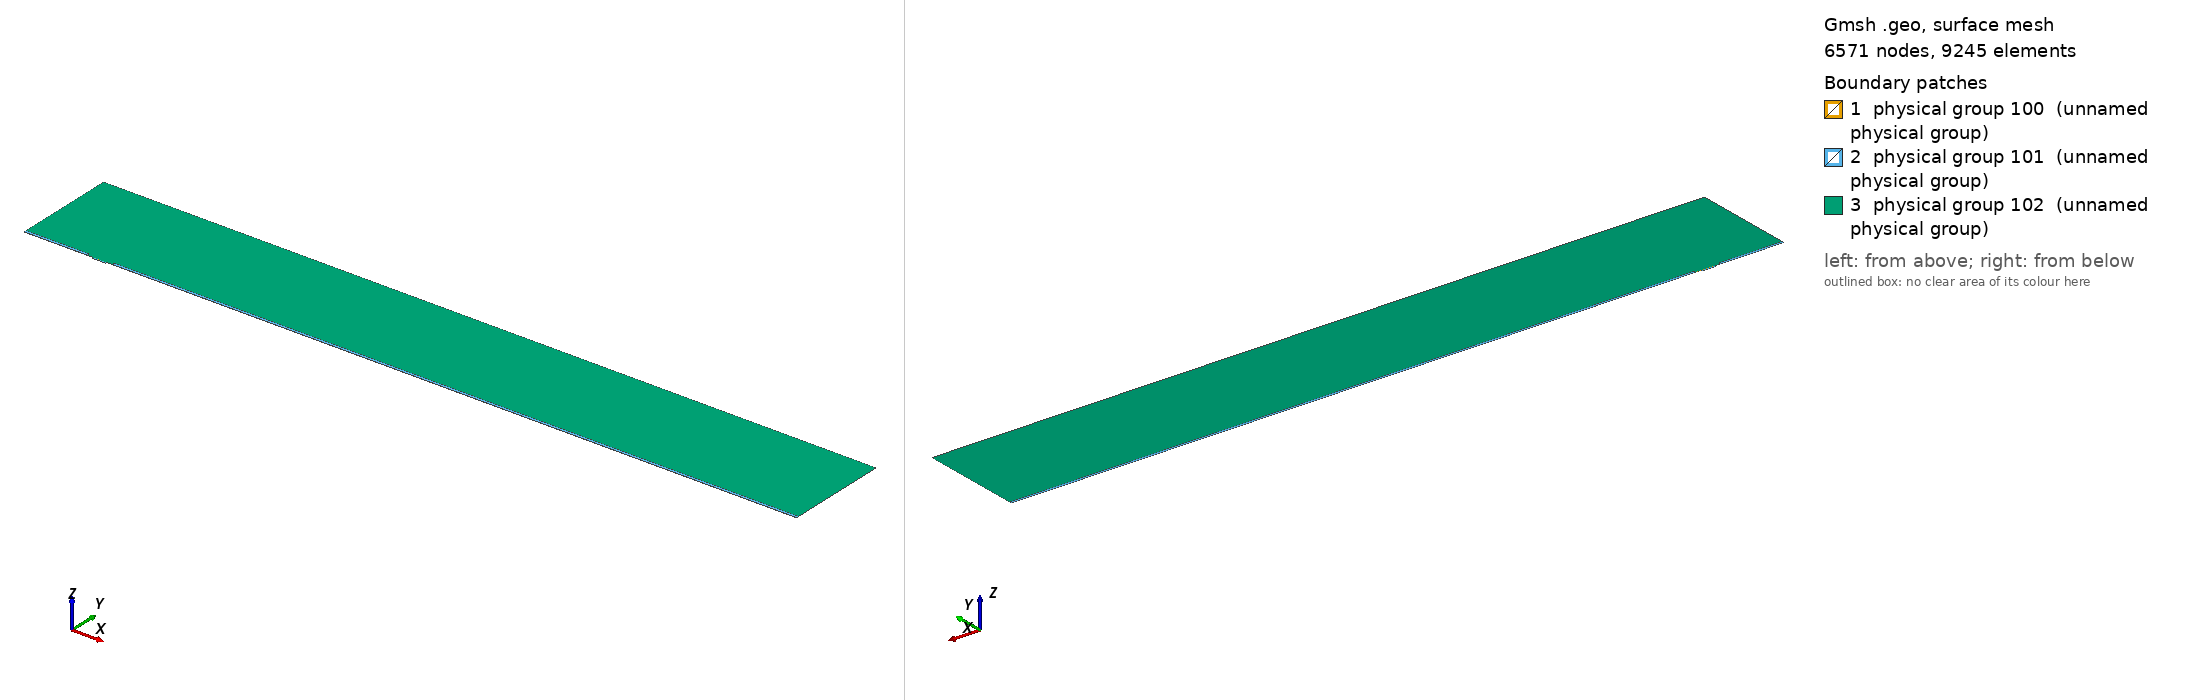

Gmsh geometry script, surface-meshed: 6571 nodes, 9245 surface elements. Boundary patches (legend numbers): 1 physical group 100 (unnamed physical group), 2 physical group 101 (unnamed physical group), 3 physical group 102 (unnamed physical group). Left view from above one corner, right view from below the opposite corner. Legend entries are the model's physical surfaces. The drawing asked Gmsh for element sizes between 1% and 20% of the model's largest extent; the script's own settings can give other sizes.

=== mesh.geo (drawn) ===
// Macro parameters
deltaStar = 1;
D = 2 * deltaStar; // depth of the gap 
W = 20 * deltaStar; // width of the gap
r = 8; // length of non-constant quads upstream and downstream of the gap
s = 8; // length of non-constant quads left and right inside the gap
BL = 0.25 * deltaStar; // height of the second layer of quad elements
BL_upper = 3.5 * deltaStar; // height of the third layer of quad elements
x0 = 100 * deltaStar; // x distance from inflow to gap
lengthOutflow = 1000 * deltaStar; // length after the gap
x3 = W + lengthOutflow; // last point of the domain
height = 150 * deltaStar; // height of the triangular region
triagHeightRegion_inflow = height - BL - BL_upper; // height of the triangular region

// Micro parameters
dx = 0.05; // dx of square elements near the leading and trailing edge of the gap (most resolution-demanding points in the domain)
size_triag_v_top = 32; // size of the elements in the upper triangular region

// All the value below are between 0 and 1. =1  means the elements are all equal in size. Avoid using values very close to 1, because we dividing by log(p) in the formula.
dy_in_v_right = 1.5; // heighest quad in the upper layer of quads, in the right part of the gap
dy_in_v_left = 1.75; // heighest quad in the upper layer of quads, in the left part of the gap
//p_in_v_right = (W / 2 - dy_in_v_right) / (W / 2 - dx); // densitiy concentration of elements inside the gap, vertically, near the right wall.
//p_in_v_left = (W / 2 - dy_in_v_left) / (W / 2 - dx); // densitiy concentration of elements inside the gap, vertically, near the left wall.
// fit (check the file scripts/fit_gmsh.py for more details)
p_in_v_left = 1.04645449 - 0.72589797/(W - 5.47760158)^0.49073995; // densitiy concentration of elements inside the gap, vertically, near the left wall.
p_in_v_right = 1.01007546 - 1.01562315/(W - 1.82092136)^0.74948754; // densitiy concentration of elements inside the gap, vertically, near the right wall.
p_in_h = 0.9; // densitiy concentration of elements inside the gap, horizontally. 

p_out_h = 0.5; // densitiy concentration of elements outside the gap, horizontally.
p_out_h_upper = 0.4; // densitiy concentration of elements outside the gap, horizontally on the upper layer of quads
p_out_v_inflow_dense = 0.8; // densitiy concentration of elements outside the gap, vertically, near the inflow and the gap
p_out_v_inflow_sparse = 0.99; // densitiy concentration of elements outside the gap, vertically, near the inflow and far from the gap
p_out_v_outflow_dense = 0.9; // densitiy concentration of elements outside the gap, vertically, near the outflow and the gap
p_out_v_outflow_sparse = 0.995; // densitiy concentration of elements outside the gap, vertically, near the outflow and far from the gap
p_triag_h_inflow = 0.8; // densitiy concentration of elements in the triangular region of the domain, horizontally.
p_triag_h_outflow = p_triag_h_inflow; // densitiy concentration of elements in the triangular region of the domain, horizontally.

enlarge_triag_inflow = 1.1; // heigher the value, larger the elements in the triangular region near the inflow
enlarge_triag_outflow = 1.1; // heigher the value, larger the elements in the triangular region near the outflow

// Automated parameters 
a_in_v_right = dx / (W / 2);
a_in_v_left = dx / (W / 2);
a_in_h = dx / (D / 2);
a_out_h = dx / BL;
a_out_v_inflow_dense = dx / r;
a_out_v_outflow_dense = dx / r;

// for the derivation of the formula, see file 20250123_gmshFormula.md in the docs folder
N_in_v_right = Ceil( Log (a_in_v_right / (1 - p_in_v_right + a_in_v_right * p_in_v_right)) / Log(p_in_v_right) );
N_in_v_left = Ceil( Log (a_in_v_left / (1 - p_in_v_left + a_in_v_left * p_in_v_left)) / Log(p_in_v_left) );
N_in_h = Ceil( Log (a_in_h / (1 - p_in_h + a_in_h * p_in_h)) / Log(p_in_h) );
N_out_h = Ceil( Log (a_out_h / (1 - p_out_h + a_out_h * p_out_h)) / Log(p_out_h) ) + 1; // + 1 is to correct the fact that the distance is too small to properly approximate the dx length
N_out_v_inflow_dense = Ceil( Log (a_out_v_inflow_dense / (1 - p_out_v_inflow_dense + a_out_v_inflow_dense * p_out_v_inflow_dense)) / Log(p_out_v_inflow_dense) );
N_out_v_outflow_dense = Ceil( Log (a_out_v_outflow_dense / (1 - p_out_v_outflow_dense + a_out_v_outflow_dense * p_out_v_outflow_dense)) / Log(p_out_v_outflow_dense) );

p_for_a_out_v_inflow_sparse_computation = p_out_v_inflow_dense;
p_for_a_out_v_outflow_sparse_computation = (p_out_v_outflow_dense + p_out_v_outflow_dense) / 2;
a_out_v_inflow_sparse = r / (x0 - r) * (1 - p_for_a_out_v_inflow_sparse_computation) / (1 - p_for_a_out_v_inflow_sparse_computation^(N_out_v_inflow_dense + 1));
a_out_v_outflow_sparse = r / (lengthOutflow - r) * (1 - p_for_a_out_v_outflow_sparse_computation) / (1 - p_for_a_out_v_outflow_sparse_computation^(N_out_v_outflow_dense + 1));

N_out_v_inflow_sparse = Ceil( Log(a_out_v_inflow_sparse / (1 - p_out_v_inflow_sparse + a_out_v_inflow_sparse * p_out_v_inflow_sparse)) / Log(p_out_v_inflow_sparse) );
N_out_v_outflow_sparse = Ceil( Log(a_out_v_outflow_sparse / (1 - p_out_v_outflow_sparse + a_out_v_outflow_sparse * p_out_v_outflow_sparse)) / Log(p_out_v_outflow_sparse) );


// second layer of quads
a_out_h_upper = (BL) / (BL_upper) * (1 - p_out_h) / (1 - p_out_h^(N_out_h + 1));
N_out_h_upper = Ceil( Log(a_out_h_upper / (1 - p_out_h_upper + a_out_h_upper * p_out_h_upper)) / Log(p_out_h_upper) );

// ---------------------------
// for triangular region
// ---------------------------
a_triag_h_inflow = (BL_upper) / (triagHeightRegion_inflow) * (1 - p_out_h_upper) / (1 - p_out_h_upper^(N_out_h_upper + 1));
a_triag_h_outflow = a_triag_h_inflow;
N_triag_v_top = Ceil( (x3 + x0) / size_triag_v_top ); // we assume p_triag_v = 1, otherwise the formula is different
N_triag_h_inflow = Ceil( Log(a_triag_h_inflow / (1 - p_triag_h_inflow + a_triag_h_inflow * p_triag_h_inflow)) / Log(p_triag_h_inflow) );
N_triag_h_outflow = Ceil( Log(a_triag_h_outflow / (1 - p_triag_h_outflow + a_triag_h_outflow * p_triag_h_outflow)) / Log(p_triag_h_outflow) );
N_triag_h_inflow = Ceil( N_triag_h_inflow / enlarge_triag_inflow );
N_triag_h_outflow = Ceil( N_triag_h_outflow / enlarge_triag_outflow );

Point(1) = {-x0, 0, 0};
Point(2) = {0,0,0};
Point(3) = {0,-D,0};
Point(4) = {W,-D,0};
Point(5) = {W,0,0};
Point(6) = {x3,0,0};
Point(8) = {x3,height,0};
Point(7) = {x3,BL,0};
Point(9) = {-x0,height,0};
Point(10) = {-x0,BL,0};
Point(11) = {0,BL,0};
Point(12) = {W,BL,0};
Point(13) = {W/2,0,0};
Point(14) = {W/2,BL,0};
Point(15) = {0,-D/2,0};
Point(16) = {W/2,-D,0};
Point(17) = {W,-D/2,0};
Point(18) = {-r,0,0};
Point(19) = {-r,BL,0};
Point(20) = {W + r,0,0};
Point(21) = {W + r,BL,0};
Point(22) = {-x0,BL+BL_upper,0};
Point(23) = {-r,BL+BL_upper,0};
Point(24) = {W + r,BL+BL_upper,0};
Point(25) = {x3,BL+BL_upper,0};

Line(1) = {1,18};
Line(2) = {2,15};
Line(3) = {3,16};
Line(4) = {4,17};
Line(5) = {5,20};
Line(6) = {6,7};
Line(7) = {7,25};
Line(8) = {8,9};
Line(9) = {9,22};
Line(10) = {10,19};
Line(11) = {10,1};
Line(12) = {11,14};
Line(13) = {12,21};
Line(14) = {2,13};
Line(15) = {15,3};
Line(16) = {16,4};
Line(17) = {17,5};
Line(18) = {13,5};
Line(19) = {14,12};
Line(20) = {18,2};
Line(21) = {20,6};
Line(22) = {21,7};
Line(23) = {19,11};
Line(24) = {22,10};
Line(25) = {25,8};
Line(26) = {25,24};
Line(27) = {22,23};
Line(28) = {23,19};
Line(29) = {24,21};

// outer quads
Curve Loop(1) = {5, 21, 6, -22, -13, -19, -12, -23, -10, 11, 1, 20, 14, 18};
Plane Surface(1) = {1};

// inside gap
Curve Loop(2) = {2, 15, 3, 16, 4, 17, -18, -14};
Plane Surface(2) = {2};

// triangular region
Curve Loop(3) = {23, 12, 19, 13, -29, -26, 25, 8, 9, 27, 28};
Plane Surface(3) = {3};

// 3rd layer of quads
Curve Loop(4) = {-24, 27, 28,-10};
Curve Loop(5) = {-29, -26, -7, -22};

Plane Surface(4) = {4};
Plane Surface(5) = {5};


// This defines the surfaces that will be meshed with quad elements
Transfinite Surface {1} = {1, 6, 7, 10};
Transfinite Surface {2} = {3, 4, 5, 2}; // number '2' must match the number '2' of plane surface
Transfinite Surface {4} = {19, 23, 22, 10};
Transfinite Surface {5} = {7, 25, 24, 21};

Transfinite Curve {18, 16, 19} = N_in_v_right Using Progression p_in_v_right;
Transfinite Curve {-14, -3, -12} = N_in_v_left Using Progression p_in_v_left;

Transfinite Curve {-2, 15, 17, -4} = N_in_h Using Progression p_in_h;


Transfinite Curve {11, -6} = N_out_h Using Progression p_out_h;
Transfinite Curve {24, 28, 29, -7} = N_out_h_upper Using Progression p_out_h_upper;
Transfinite Curve {10, 1, 27} = N_out_v_inflow_sparse Using Progression p_out_v_inflow_sparse;
Transfinite Curve {20, 23} = N_out_v_inflow_dense Using Progression p_out_v_inflow_dense;
Transfinite Curve {-21, -22, 26} = N_out_v_outflow_sparse Using Progression p_out_v_outflow_sparse;
Transfinite Curve {-5, -13} = N_out_v_outflow_dense Using Progression p_out_v_outflow_dense;

Recombine Surface {1, 2, 4, 5};

// for triangluar region
Transfinite Curve {8} = N_triag_v_top Using Progression 1;
Transfinite Curve {-25} = N_triag_h_outflow Using Progression p_triag_h_outflow;
Transfinite Curve {9} = N_triag_h_inflow Using Progression p_triag_h_inflow;


// defining boundary
Physical Curve(1) = {9,24,11}; // inlet
Physical Curve(2) = {7,25,6}; // outlet
Physical Curve(3) = {8}; // top
Physical Curve(4) = {1, 20, 2, 15, 3, 16, 4, 17, 5, 21}; // wall


Physical Surface(100) = {1};
Physical Surface(101) = {2, 4, 5};
Physical Surface(102) = {3};
